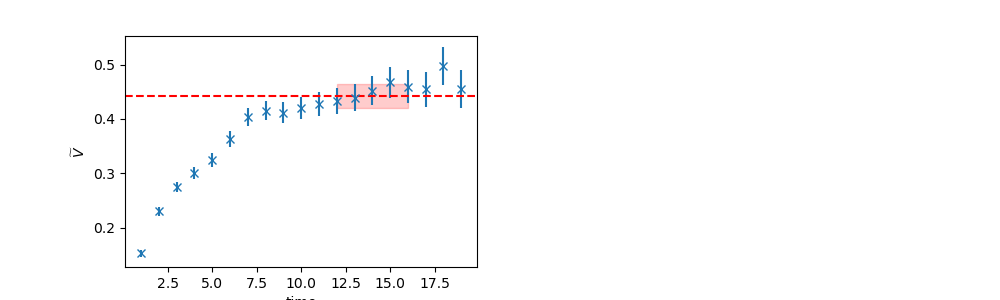

The table this chart was drawn from, first rows:
	EffectiveMass	Error	RegUp	RegLow
0	0.4421	0.02184	17	12
